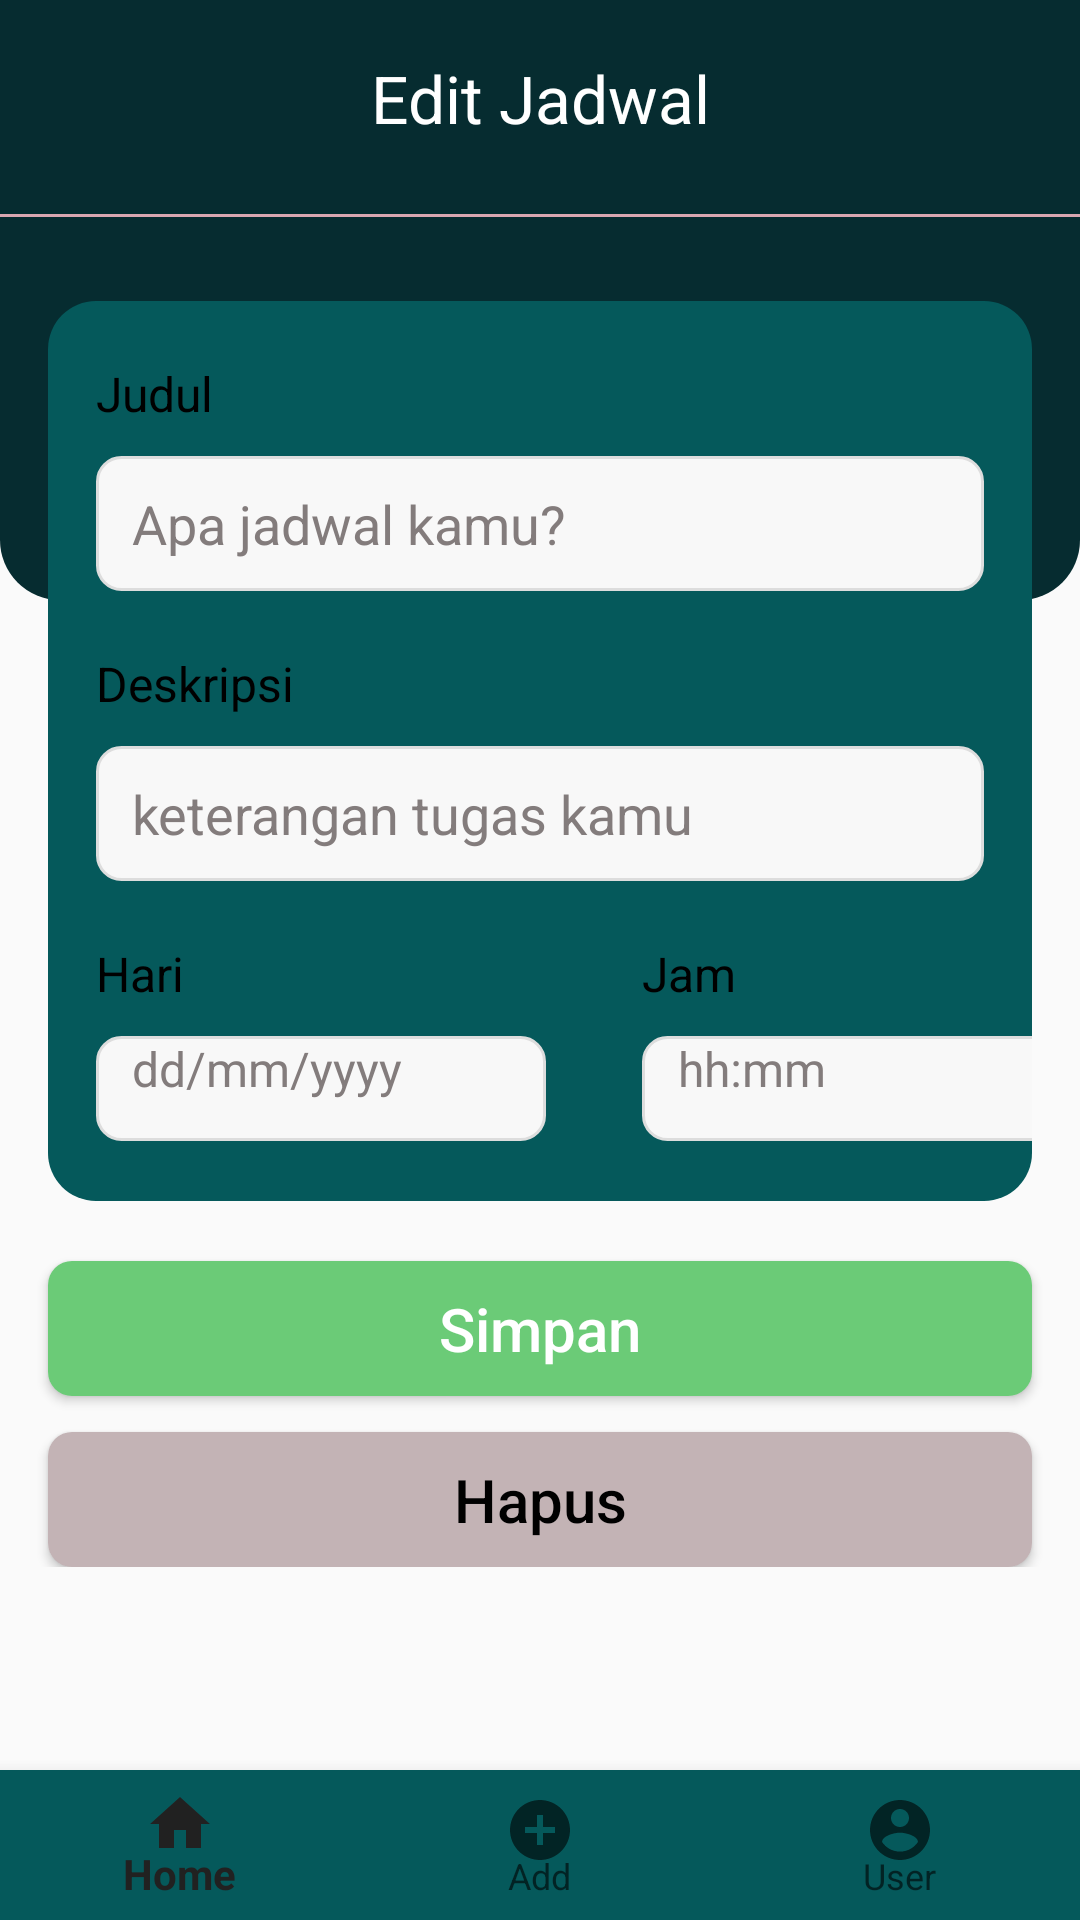

The Android layout XML behind this screen, and the referenced resources:
<!-- AndroidManifest.xml: application theme Theme.AppCompat.DayNight.DarkActionBar -->
<!-- res/layout/activity_edit_jadwal.xml -->
<?xml version="1.0" encoding="utf-8"?>
<RelativeLayout xmlns:android="http://schemas.android.com/apk/res/android"
    xmlns:app="http://schemas.android.com/apk/res-auto"
    xmlns:tools="http://schemas.android.com/tools"
    android:layout_width="match_parent"
    android:layout_height="match_parent"
    tools:context=".MainActivity"
    android:orientation="vertical"
    >
    <LinearLayout
        android:layout_width="match_parent"
        android:layout_height="wrap_content"
        android:orientation="vertical">
        <LinearLayout
            android:layout_width="match_parent"
            android:layout_height="200dp"
            android:background="@drawable/bg_header"
            android:orientation="vertical">
            <TextView
                android:id="@+id/tv_judul"
                android:layout_width="wrap_content"
                android:layout_height="wrap_content"
                android:text="Edit Jadwal"
                android:textSize="22sp"
                android:textAlignment="center"
                android:layout_gravity="center"
                android:textColor="@color/white"
                android:layout_marginTop="18dp"
                android:layout_marginBottom="24dp"/>

            <View
                android:layout_width="match_parent"
                android:layout_height="1dp"
                android:background="@color/colorPrimary"/>

        </LinearLayout>

        <LinearLayout
            android:layout_width="match_parent"
            android:layout_height="wrap_content"
            android:paddingTop="20dp"
            android:layout_marginTop="-100dp"
            android:paddingBottom="20dp"
            android:background="@drawable/bg_item"
            android:orientation="vertical"
            android:layout_marginLeft="16dp"
            android:layout_marginRight="16dp">
            <LinearLayout
                android:layout_width="match_parent"
                android:layout_height="wrap_content"
                android:layout_marginRight="16dp"
                android:layout_marginLeft="16dp"
                android:orientation="vertical">
                <TextView
                    android:id="@+id/tv_editjudul"
                    android:layout_width="match_parent"
                    android:layout_height="wrap_content"
                    android:text="Judul"
                    android:textSize="16sp"
                    android:textColor="@color/black"
                    android:layout_marginBottom="10dp"/>
                <EditText
                    android:id="@+id/et_editjudul"
                    android:layout_width="match_parent"
                    android:layout_height="45dp"
                    android:inputType="text"
                    android:textColor="@color/black"
                    android:background="@drawable/bg_inputjadwal"
                    android:paddingLeft="12dp"
                    android:hint="Apa jadwal kamu?"
                    android:textColorHint="#837C7C"/>
            </LinearLayout>

            <LinearLayout
                android:layout_marginTop="20dp"
                android:layout_width="match_parent"
                android:layout_height="wrap_content"
                android:layout_marginRight="16dp"
                android:layout_marginLeft="16dp"
                android:orientation="vertical">
                <TextView
                    android:id="@+id/tv_editdesk"
                    android:layout_width="match_parent"
                    android:layout_height="wrap_content"
                    android:text="Deskripsi"
                    android:textSize="16sp"
                    android:textColor="@color/black"
                    android:layout_marginBottom="10dp"/>
                <EditText
                    android:id="@+id/et_editdesk"
                    android:layout_width="match_parent"
                    android:layout_height="45dp"
                    android:inputType="text"
                    android:textColor="@color/black"
                    android:background="@drawable/bg_inputjadwal"
                    android:paddingLeft="12dp"
                    android:hint="keterangan tugas kamu"
                    android:maxLength="50"
                    android:textColorHint="#837C7C"/>
            </LinearLayout>
            <LinearLayout
                android:layout_width="match_parent"
                android:layout_height="wrap_content"
                android:orientation="horizontal">
                <LinearLayout
                    android:layout_marginTop="20dp"
                    android:layout_width="150dp"
                    android:layout_height="wrap_content"
                    android:layout_marginRight="16dp"
                    android:layout_marginLeft="16dp"
                    android:orientation="vertical">
                    <TextView
                        android:id="@+id/tv_edithari"
                        android:layout_width="match_parent"
                        android:layout_height="wrap_content"
                        android:text="Hari"
                        android:textSize="16sp"
                        android:textColor="@color/black"
                        android:layout_marginBottom="10dp"/>
                    <TextView
                        android:id="@+id/edithari"
                        android:layout_width="match_parent"
                        android:layout_height="35dp"
                        android:inputType="text"
                        android:textColor="@color/black"
                        android:background="@drawable/bg_inputjadwal"
                        android:paddingLeft="12dp"
                        android:textSize="16sp"
                        android:hint="dd/mm/yyyy"
                        android:textColorHint="#837C7C"/>
                </LinearLayout>
                <LinearLayout
                    android:layout_marginTop="20dp"
                    android:layout_width="150dp"
                    android:layout_height="wrap_content"
                    android:layout_marginRight="16dp"
                    android:layout_marginLeft="16dp"
                    android:orientation="vertical">
                    <TextView
                        android:id="@+id/tv_editjam"
                        android:layout_width="match_parent"
                        android:layout_height="wrap_content"
                        android:text="Jam"
                        android:textSize="16sp"
                        android:textColor="@color/black"
                        android:layout_marginBottom="10dp"/>
                    <TextView
                        android:id="@+id/editjam"
                        android:layout_width="match_parent"
                        android:layout_height="35dp"
                        android:inputType="text"
                        android:textColor="@color/black"
                        android:background="@drawable/bg_inputjadwal"
                        android:paddingLeft="12dp"
                        android:textSize="16sp"
                        android:hint="hh:mm"
                        android:textColorHint="#837C7C"/>
                </LinearLayout>
            </LinearLayout>
        </LinearLayout>
        <Button
            android:id="@+id/btn_simpanjadwal"
            android:layout_width="match_parent"
            android:layout_height="45dp"
            android:layout_marginTop="20dp"
            android:layout_marginLeft="16dp"
            android:layout_marginRight="16dp"
            android:text="Simpan"
            android:textColor="@color/white"
            android:textAllCaps="false"
            android:textSize="20dp"
            android:background="@drawable/btn_buatjadwal"
            />
        <Button
            android:id="@+id/btn_hapus"
            android:layout_width="match_parent"
            android:layout_height="45dp"
            android:layout_marginTop="12dp"
            android:layout_marginLeft="16dp"
            android:layout_marginRight="16dp"
            android:text="Hapus"
            android:textColor="@color/black"
            android:textAllCaps="false"
            android:textSize="20dp"
            android:background="@drawable/bg_btnbatal"
            />
    </LinearLayout>

    <com.google.android.material.bottomnavigation.BottomNavigationView
        android:id="@+id/navbottomedit"
        android:layout_width="match_parent"
        android:layout_height="50dp"
        android:layout_alignParentBottom="true"
        android:layout_gravity="bottom"
        android:background="@color/green_light"
        app:menu="@menu/menu_nav_bottom" />



</RelativeLayout>
<!-- resources referenced by this layout -->
<resources>
  <color name="black">#FF000000</color>
  <color name="colorPrimary">#d8a7b1</color>
  <color name="green_light">#05595B</color>
  <color name="white">#FFFFFFFF</color>
  <!-- drawable bg_btnbatal (drawable) -->
  <?xml version="1.0" encoding="utf-8"?>
  <shape xmlns:android="http://schemas.android.com/apk/res/android">
      <solid
          android:color="#C3B3B5"/>
      <corners
          android:radius="8dp"/>
  
  </shape>
  <!-- drawable bg_header (drawable) -->
  <?xml version="1.0" encoding="utf-8"?>
  <shape xmlns:android="http://schemas.android.com/apk/res/android">
      <solid android:color="@color/green_dark"/>
      <corners android:bottomLeftRadius="20dp" android:bottomRightRadius="20dp"/>
  
  </shape>
  <!-- drawable bg_inputjadwal (drawable) -->
  <?xml version="1.0" encoding="utf-8"?>
  <selector xmlns:android="http://schemas.android.com/apk/res/android">
      <item
          android:drawable="@drawable/bg_input_filled"
          android:state_pressed="true"/>
      <item
          android:drawable="@drawable/bg_input_filled"
          android:state_selected="true" />
      <item
          android:drawable="@drawable/bg_input_filled"
          android:state_focused="true"/>
  
      <item
          android:drawable="@drawable/bg_input"/>
  
  </selector>
  <!-- drawable bg_item (drawable) -->
  <?xml version="1.0" encoding="utf-8"?>
  <shape xmlns:android="http://schemas.android.com/apk/res/android">
      <solid
          android:color="@color/green_light"
          />
      <corners
          android:radius="16dp"/>
  
  </shape>
  <!-- drawable btn_buatjadwal (drawable) -->
  <?xml version="1.0" encoding="utf-8"?>
  <shape xmlns:android="http://schemas.android.com/apk/res/android">
      <solid
          android:color="#6BCB77"/>
      <corners
          android:radius="8dp"/>
  
  </shape>
  <color name="green_dark">#062C30</color>
  <!-- drawable bg_input_filled (drawable) -->
  <?xml version="1.0" encoding="utf-8"?>
  <shape xmlns:android="http://schemas.android.com/apk/res/android">
      <solid
          android:color="#e5e8ff"/>
      <stroke
          android:width="1dp"
          android:color="@color/gray_light"/>
      <corners
          android:radius="8dp"/>
  
  </shape>
  <!-- drawable bg_input (drawable) -->
  <?xml version="1.0" encoding="utf-8"?>
  <shape xmlns:android="http://schemas.android.com/apk/res/android">
      <solid
          android:color="#f8f8f8"/>
      <stroke
          android:width="1dp"
          android:color="#dddddd"/>
      <corners
          android:radius="8dp"/>
  
  </shape>
  <color name="gray_light">#F5F5F5</color>
</resources>
